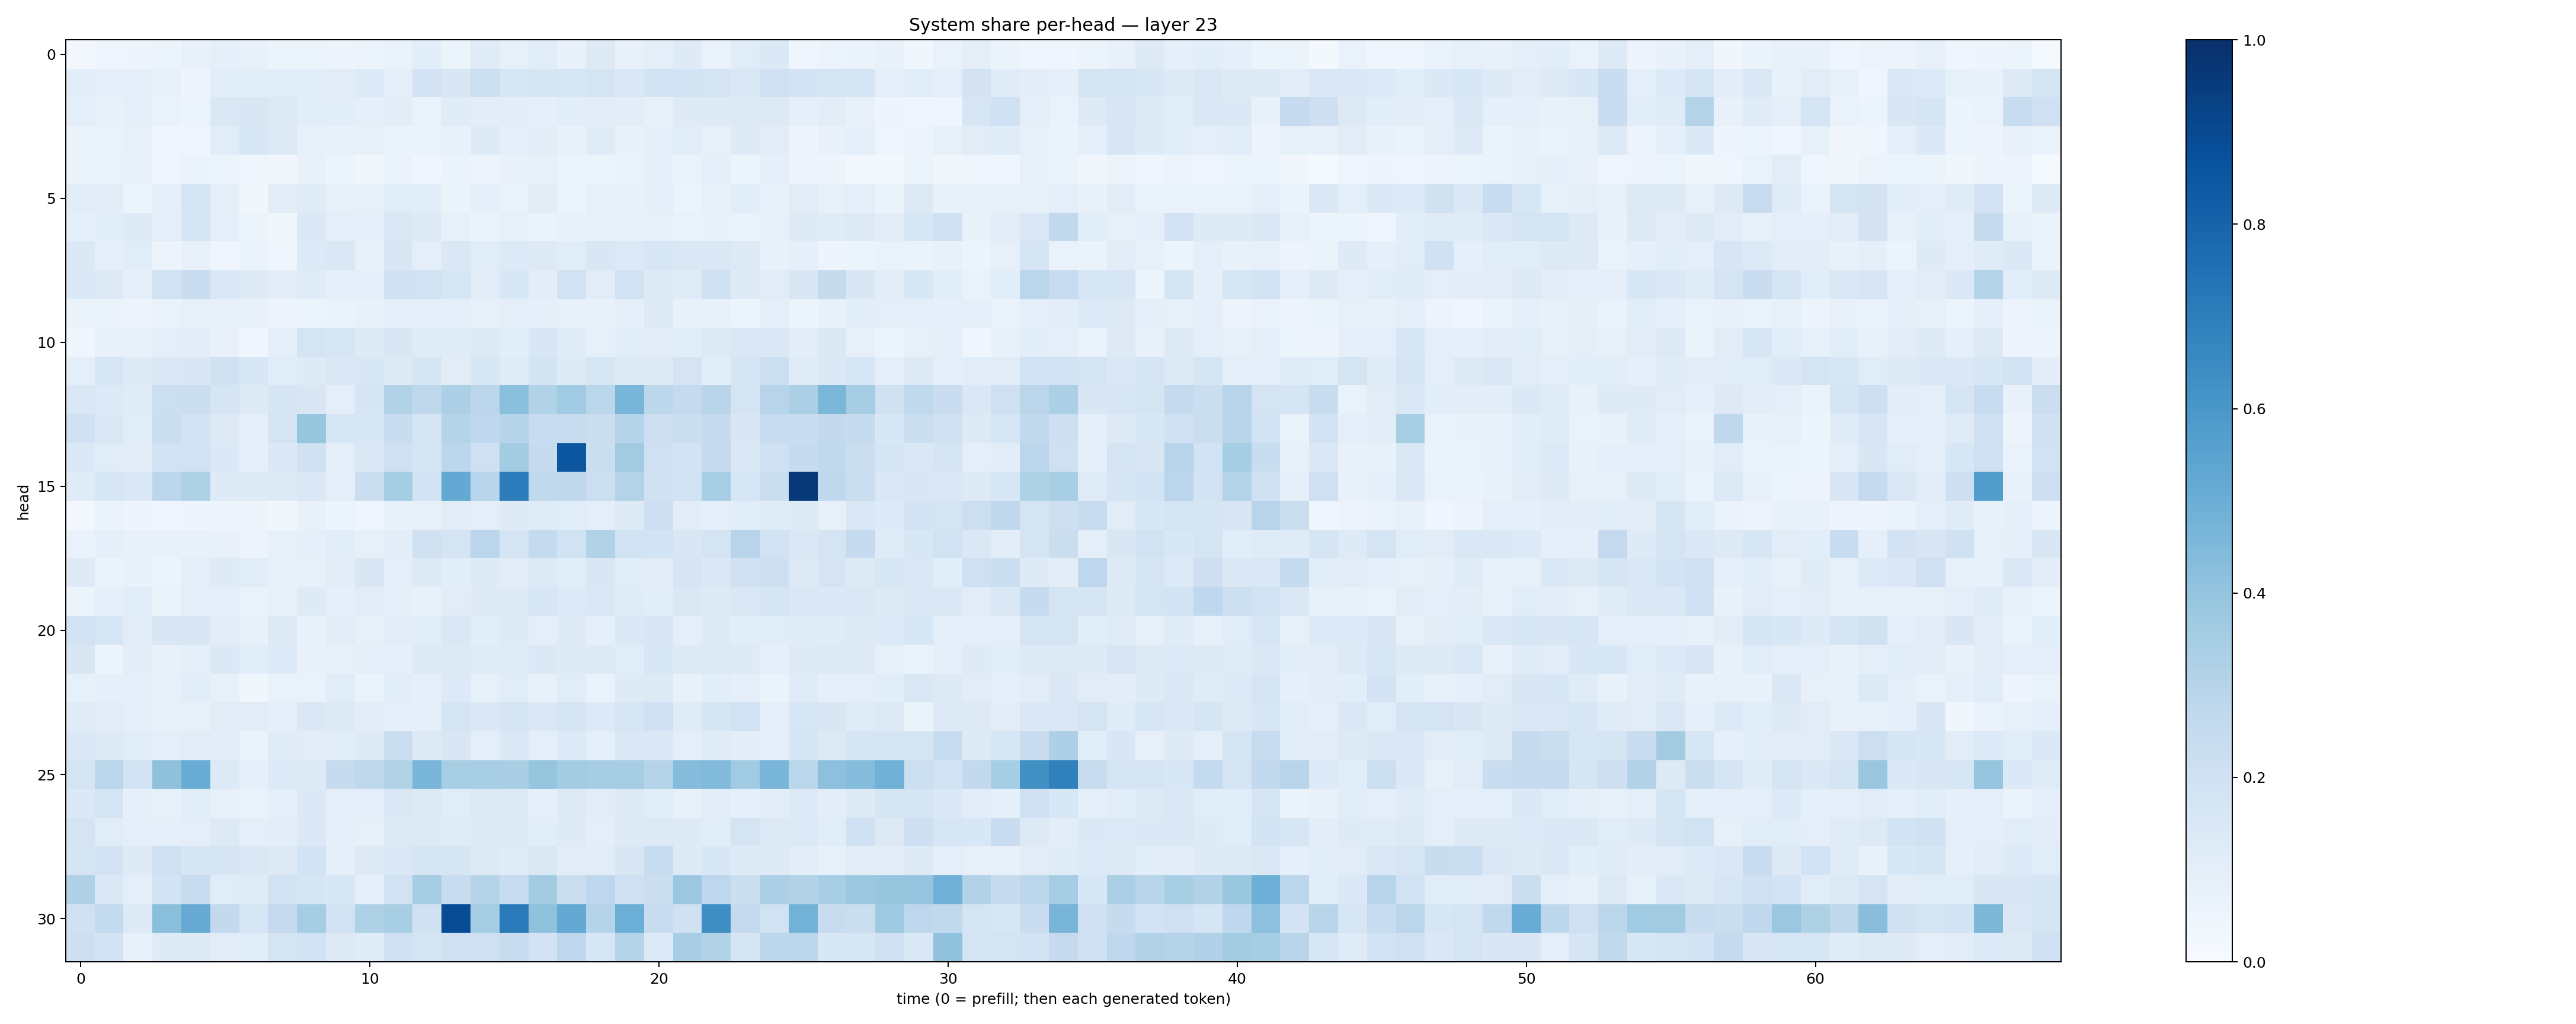

Data behind this chart, as committed beside it:
0.025501829, 0.04683903, 0.04844233, 0.051622644, 0.07101204, 0.08691567, 0.07151349, 0.053046316, 0.054073445, 0.048343007, 0.05923566, 0.06745951, 0.10663945, 0.061245937, 0.11960358, 0.08429533, 0.11463232, 0.07653006, 0.12528287, 0.072315514, 0.10049736, 0.12408224, 0.069108486, 0.11525547
0.1085, 0.08806, 0.09749, 0.0837, 0.04963, 0.1092, 0.1056, 0.1143, 0.1063, 0.1099, 0.133, 0.1014, 0.1806, 0.152, 0.2151, 0.1572, 0.1682, 0.1638, 0.1782, 0.1483, 0.1855, 0.1862, 0.1747, 0.1458
0.09775, 0.07262, 0.08784, 0.06721, 0.06226, 0.1429, 0.1492, 0.1255, 0.1085, 0.1067, 0.09218, 0.1031, 0.06966, 0.118, 0.1018, 0.1036, 0.09323, 0.1068, 0.1042, 0.104, 0.08126, 0.1227, 0.122, 0.1254
0.06398, 0.06738, 0.08189, 0.04017, 0.04248, 0.1161, 0.1544, 0.1254, 0.08496, 0.07728, 0.08079, 0.06363, 0.06433, 0.07515, 0.1227, 0.08767, 0.1033, 0.07419, 0.1187, 0.07063, 0.08642, 0.1145, 0.08205, 0.1246
0.06444, 0.07024, 0.07314, 0.04521, 0.06606, 0.05146, 0.03914, 0.03244, 0.07375, 0.05439, 0.03681, 0.06811, 0.04532, 0.06478, 0.05832, 0.07672, 0.07816, 0.05903, 0.06067, 0.06725, 0.0877, 0.06798, 0.09303, 0.06188
0.1026, 0.1103, 0.06039, 0.1004, 0.1796, 0.09508, 0.03766, 0.1041, 0.1197, 0.08591, 0.08006, 0.1159, 0.1072, 0.06341, 0.09373, 0.06768, 0.1045, 0.06225, 0.0807, 0.07511, 0.09318, 0.05333, 0.07684, 0.1083
0.09005, 0.1151, 0.1263, 0.09662, 0.1645, 0.09454, 0.06083, 0.03556, 0.1368, 0.09509, 0.08901, 0.1418, 0.126, 0.08035, 0.06419, 0.08142, 0.06455, 0.07307, 0.07633, 0.08548, 0.08246, 0.06858, 0.07574, 0.06839
0.1387, 0.0936, 0.1158, 0.05626, 0.07252, 0.04534, 0.06674, 0.04539, 0.1348, 0.1433, 0.07608, 0.1521, 0.101, 0.1458, 0.117, 0.1335, 0.1289, 0.1146, 0.152, 0.1367, 0.1597, 0.1469, 0.1439, 0.1276
0.1367, 0.1263, 0.08794, 0.1931, 0.2272, 0.148, 0.1223, 0.103, 0.1184, 0.09268, 0.09155, 0.201, 0.1926, 0.163, 0.1114, 0.1533, 0.1035, 0.1892, 0.1125, 0.1928, 0.1274, 0.1183, 0.2017, 0.1213
0.0636, 0.06427, 0.05786, 0.06949, 0.08322, 0.07934, 0.07501, 0.04813, 0.06103, 0.06253, 0.07313, 0.0945, 0.09039, 0.09535, 0.0789, 0.09658, 0.08837, 0.08004, 0.07292, 0.0904, 0.13, 0.07789, 0.07499, 0.06215
0.04213, 0.07075, 0.07569, 0.09837, 0.1035, 0.07116, 0.03909, 0.1005, 0.1722, 0.1569, 0.1222, 0.1516, 0.1208, 0.1178, 0.1289, 0.1086, 0.1524, 0.1186, 0.08302, 0.1069, 0.111, 0.1057, 0.1323, 0.1461
0.09621, 0.158, 0.1227, 0.1462, 0.1508, 0.1974, 0.1562, 0.1158, 0.1222, 0.1481, 0.1557, 0.1279, 0.1651, 0.11, 0.1556, 0.1183, 0.1836, 0.1222, 0.1632, 0.1232, 0.1219, 0.1748, 0.1091, 0.1673
0.1481, 0.1337, 0.1193, 0.2155, 0.2188, 0.1704, 0.1276, 0.1699, 0.1516, 0.09767, 0.1641, 0.31, 0.2698, 0.3275, 0.2784, 0.4207, 0.3086, 0.3668, 0.2854, 0.463, 0.2795, 0.2537, 0.2929, 0.1719
0.2016, 0.1412, 0.1134, 0.2228, 0.1814, 0.1291, 0.0948, 0.1719, 0.3907, 0.1617, 0.1546, 0.2309, 0.1689, 0.301, 0.2667, 0.3006, 0.2413, 0.2359, 0.2215, 0.2988, 0.214, 0.2205, 0.2437, 0.1493
0.1375, 0.1135, 0.1038, 0.1918, 0.1944, 0.1374, 0.09172, 0.1391, 0.1955, 0.09951, 0.1449, 0.206, 0.1679, 0.2796, 0.2102, 0.3582, 0.2497, 0.8554, 0.2213, 0.3629, 0.2073, 0.1818, 0.2508, 0.1434
0.1176, 0.1598, 0.146, 0.2775, 0.3232, 0.1239, 0.1226, 0.1314, 0.1441, 0.1001, 0.2256, 0.3544, 0.1841, 0.5229, 0.2952, 0.7059, 0.2639, 0.2715, 0.2149, 0.3071, 0.1967, 0.1882, 0.3445, 0.1565
0.02791, 0.06578, 0.04699, 0.04585, 0.04881, 0.06245, 0.05773, 0.03436, 0.07628, 0.05224, 0.0446, 0.07333, 0.08096, 0.1115, 0.09738, 0.1216, 0.1208, 0.1143, 0.1, 0.1231, 0.2119, 0.1103, 0.09521, 0.1056
0.06832, 0.09301, 0.0747, 0.07728, 0.07423, 0.07752, 0.05801, 0.08372, 0.08822, 0.1164, 0.08579, 0.1051, 0.1968, 0.1731, 0.2816, 0.1775, 0.2565, 0.1937, 0.3127, 0.1937, 0.1871, 0.1512, 0.172, 0.2953
0.1222, 0.06285, 0.07626, 0.06236, 0.0955, 0.1212, 0.1155, 0.07909, 0.0783, 0.1028, 0.1496, 0.09823, 0.1301, 0.1077, 0.1219, 0.1109, 0.135, 0.1163, 0.1514, 0.1162, 0.1103, 0.1663, 0.1428, 0.1983
0.0593, 0.09212, 0.1138, 0.06404, 0.09592, 0.1013, 0.06963, 0.08346, 0.1236, 0.09108, 0.1121, 0.09348, 0.07355, 0.1129, 0.1248, 0.129, 0.1637, 0.1355, 0.1429, 0.1177, 0.1065, 0.142, 0.1301, 0.1462
0.1827, 0.16, 0.1116, 0.1493, 0.1512, 0.1114, 0.07731, 0.1267, 0.07808, 0.102, 0.07851, 0.105, 0.1167, 0.1458, 0.1071, 0.1234, 0.101, 0.1245, 0.08797, 0.137, 0.1514, 0.09938, 0.1232, 0.1063
0.1486, 0.0589, 0.1048, 0.07294, 0.09067, 0.1401, 0.1089, 0.1366, 0.07282, 0.08088, 0.09306, 0.09186, 0.1255, 0.1273, 0.1182, 0.1174, 0.1385, 0.1223, 0.127, 0.1155, 0.1559, 0.1256, 0.1288, 0.1218
0.08351, 0.08866, 0.08704, 0.07921, 0.1081, 0.08045, 0.03553, 0.06688, 0.06703, 0.1144, 0.064, 0.1081, 0.08775, 0.1351, 0.08458, 0.1136, 0.07812, 0.1142, 0.06866, 0.123, 0.1308, 0.07102, 0.1082, 0.08691
0.1193, 0.1101, 0.1011, 0.08579, 0.08541, 0.113, 0.1096, 0.08822, 0.144, 0.1328, 0.104, 0.0932, 0.08937, 0.1759, 0.1395, 0.1686, 0.1434, 0.1658, 0.1341, 0.1631, 0.202, 0.1198, 0.1708, 0.1917
0.1424, 0.1313, 0.1134, 0.09566, 0.1115, 0.1064, 0.06263, 0.1194, 0.1132, 0.1078, 0.1212, 0.2224, 0.1284, 0.149, 0.09988, 0.145, 0.09434, 0.1335, 0.09253, 0.141, 0.1386, 0.09431, 0.1182, 0.1043
0.1773, 0.2883, 0.1892, 0.4112, 0.505, 0.1349, 0.08833, 0.1353, 0.1324, 0.2426, 0.2695, 0.3138, 0.464, 0.3419, 0.3439, 0.3385, 0.3952, 0.3586, 0.3478, 0.3508, 0.2991, 0.434, 0.4433, 0.3652
0.1379, 0.1775, 0.08768, 0.08374, 0.1164, 0.08095, 0.06787, 0.08715, 0.1394, 0.09879, 0.09768, 0.1468, 0.1285, 0.1151, 0.1272, 0.1231, 0.09363, 0.1285, 0.1101, 0.1318, 0.1082, 0.07327, 0.1099, 0.08866
0.1719, 0.1156, 0.09761, 0.09321, 0.1, 0.1291, 0.09843, 0.1047, 0.1378, 0.09088, 0.08257, 0.1296, 0.1305, 0.1173, 0.1232, 0.1309, 0.1091, 0.1242, 0.09859, 0.1282, 0.1289, 0.1248, 0.1146, 0.1761
0.1692, 0.1833, 0.1242, 0.2107, 0.1686, 0.1665, 0.1451, 0.1308, 0.1849, 0.08789, 0.1311, 0.1475, 0.1681, 0.1656, 0.1278, 0.1182, 0.1415, 0.1127, 0.1105, 0.1499, 0.2403, 0.1239, 0.1526, 0.124
0.3182, 0.1382, 0.09681, 0.1856, 0.242, 0.1167, 0.1196, 0.1914, 0.1682, 0.1533, 0.0918, 0.1921, 0.35, 0.2339, 0.3009, 0.2416, 0.3558, 0.2224, 0.274, 0.2097, 0.2249, 0.3795, 0.2764, 0.2229
0.2018, 0.2566, 0.1312, 0.4227, 0.5155, 0.2582, 0.1637, 0.2507, 0.355, 0.1894, 0.3221, 0.3423, 0.1982, 0.889, 0.3547, 0.7135, 0.4063, 0.5233, 0.3005, 0.4977, 0.2372, 0.1988, 0.6335, 0.2527
0.2131, 0.1813, 0.0711, 0.1238, 0.1276, 0.1102, 0.1067, 0.1765, 0.1907, 0.1272, 0.1191, 0.2054, 0.1774, 0.1992, 0.206, 0.236, 0.1829, 0.274, 0.1607, 0.297, 0.1342, 0.3467, 0.3104, 0.1715
